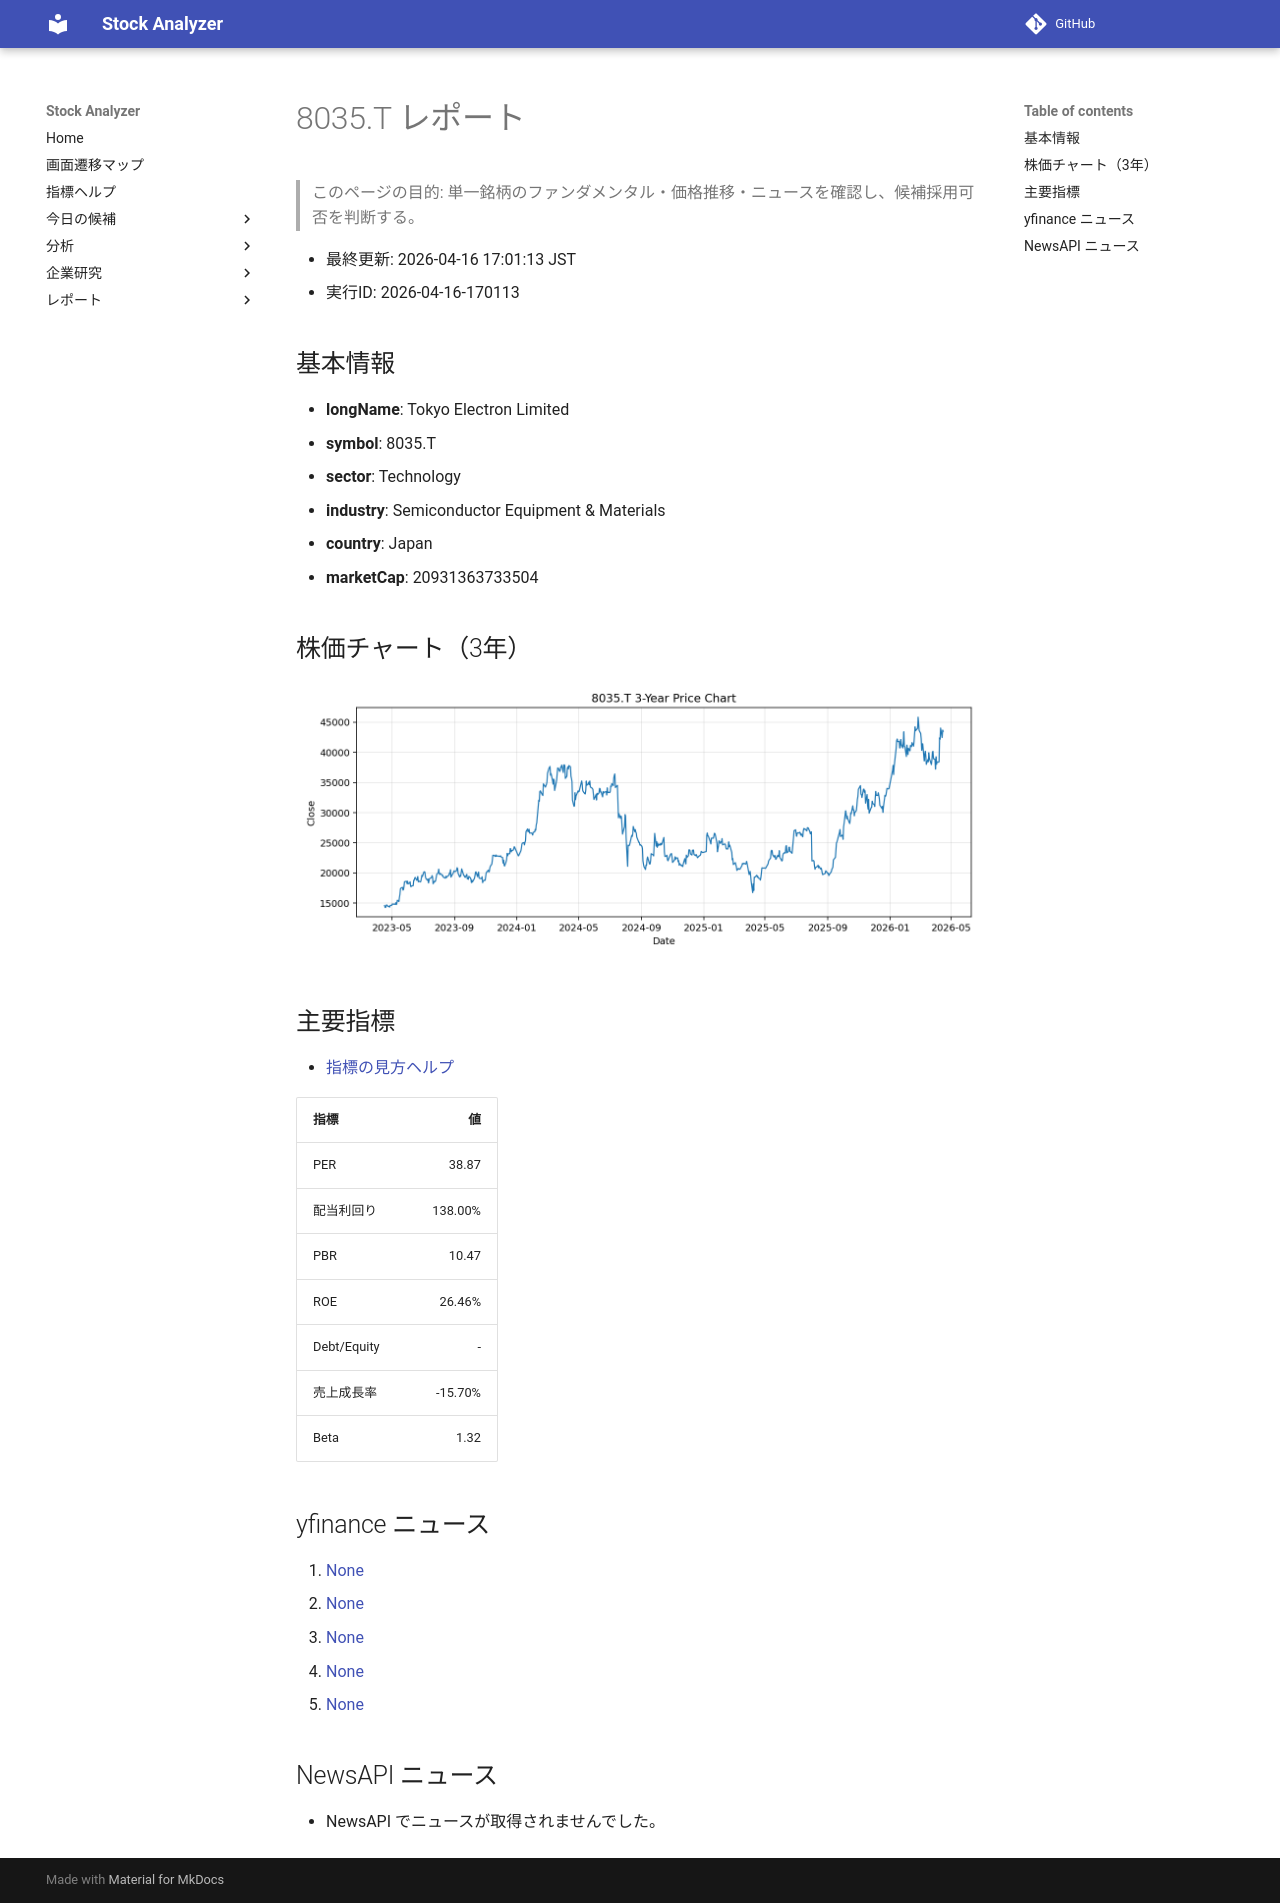

repository: Yumi-note/Making-APP · page: reports/2026-04-16/170113/8035_T/index.html · generator: mkdocs

# 8035.T レポート

> このページの目的: 単一銘柄のファンダメンタル・価格推移・ニュースを確認し、候補採用可否を判断する。

- 最終更新: 2026-04-16 17:01:13 JST
- 実行ID: 2026-04-16-170113

## 基本情報

- **longName**: Tokyo Electron Limited
- **symbol**: 8035.T
- **sector**: Technology
- **industry**: Semiconductor Equipment & Materials
- **country**: Japan
- **marketCap**: 20931363733504

## 株価チャート（3年）

![8035.T 3-year price chart](8035_T_3y.png)

## 主要指標

- [指標の見方ヘルプ](../../../../indicators.md)

| 指標 | 値 |
|---|---:|
| PER | 38.87 |
| 配当利回り | 138.00% |
| PBR | 10.47 |
| ROE | 26.46% |
| Debt/Equity | - |
| 売上成長率 | -15.70% |
| Beta | 1.32 |

## yfinance ニュース

1. [None](None)
2. [None](None)
3. [None](None)
4. [None](None)
5. [None](None)

## NewsAPI ニュース

- NewsAPI でニュースが取得されませんでした。
